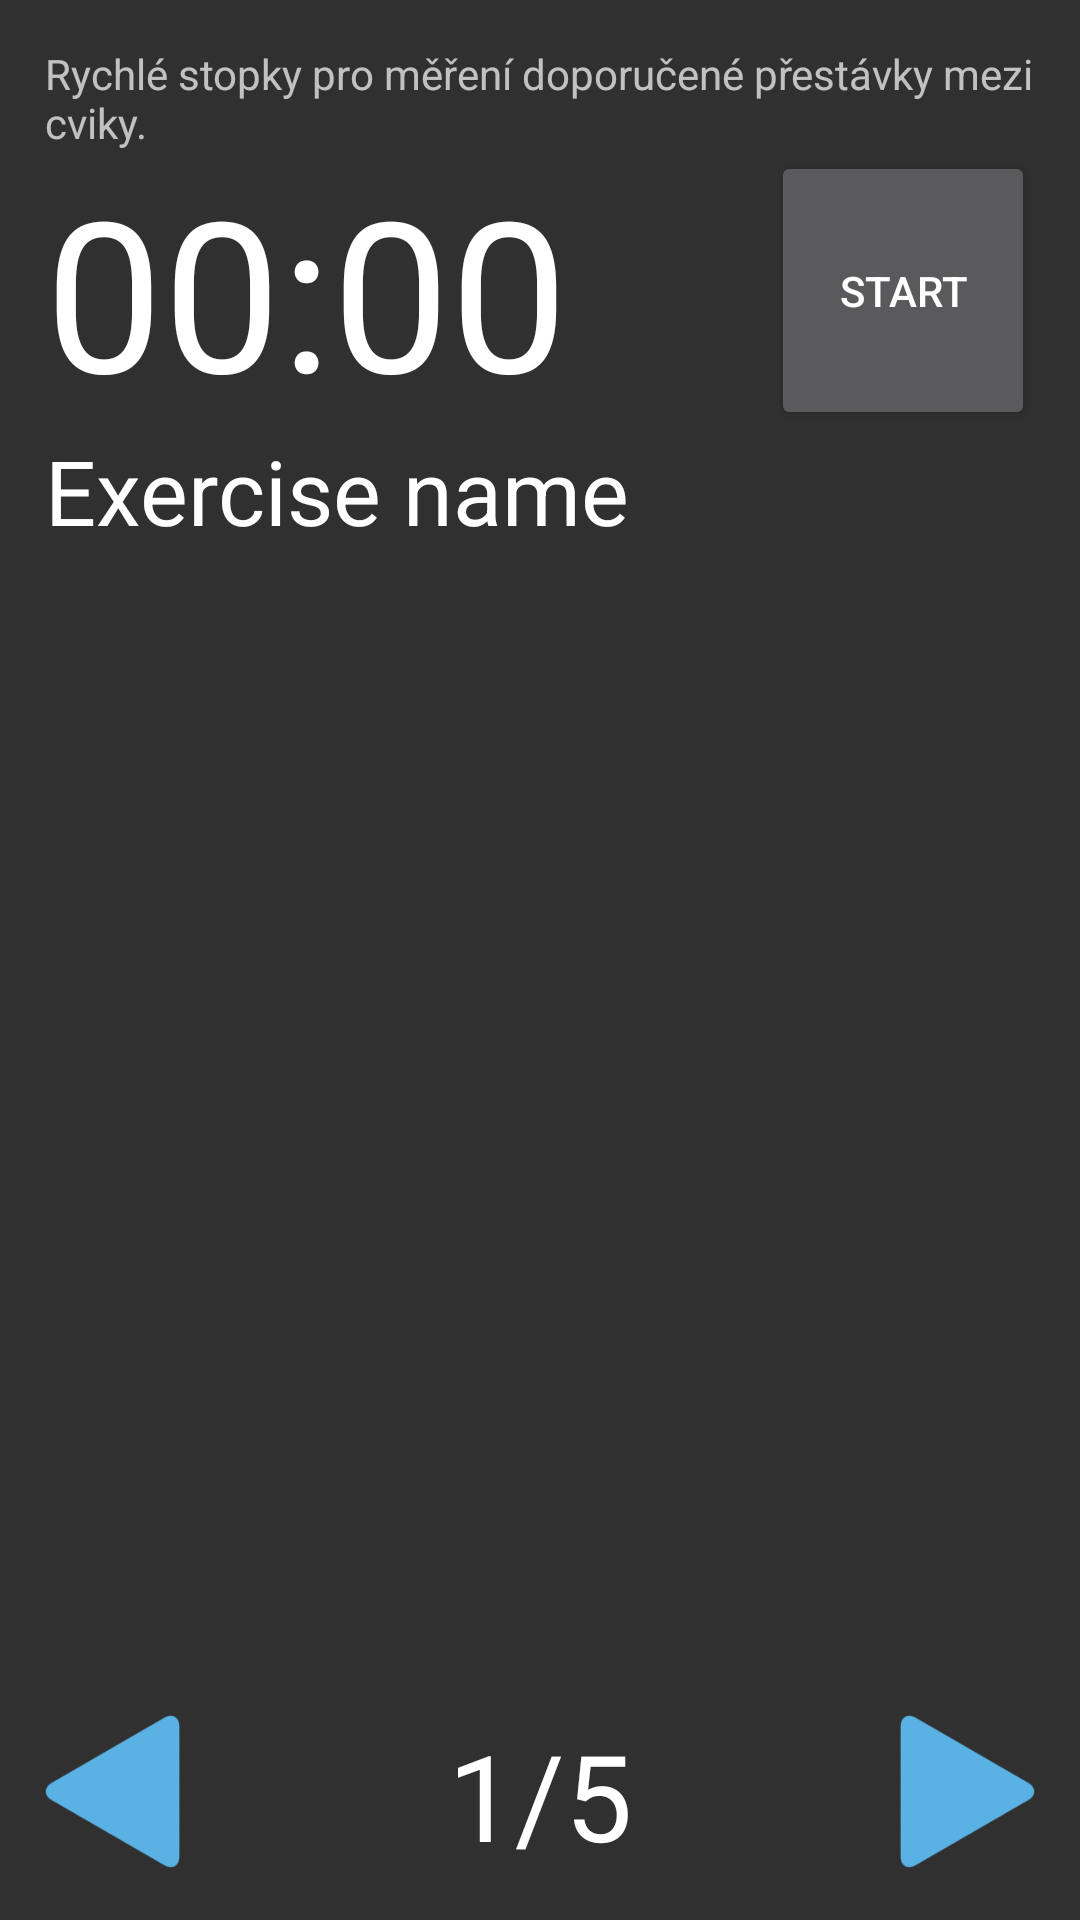

Write the Android layout XML for this screen, with the resource values it uses.
<!-- AndroidManifest.xml: application theme Theme.Example -->
<!-- res/layout/activity_workout_plan_start.xml -->
<RelativeLayout xmlns:android="http://schemas.android.com/apk/res/android"
    android:layout_width="match_parent"
    android:layout_height="match_parent"
    android:padding="15dp">

    <TextView
        android:layout_width="wrap_content"
        android:layout_height="wrap_content"
        android:textAppearance="?android:attr/textAppearanceSmall"
        android:text="@string/label_stopwatch_info"
        android:id="@+id/txt_stopwatch_info"
        android:layout_alignParentTop="true"
        android:layout_alignParentRight="true"
        android:layout_alignParentEnd="true" />

    <RelativeLayout
        android:layout_width="match_parent"
        android:layout_height="wrap_content"
        android:id="@+id/relativeLayout"
        android:layout_below="@+id/txt_stopwatch_info"
        android:layout_alignParentLeft="true"
        android:layout_alignParentStart="true">

        <Chronometer
            android:layout_width="wrap_content"
            android:layout_height="wrap_content"
            android:id="@+id/chronometer"
            android:layout_gravity="center_horizontal"
            android:textSize="70dp"
            android:textIsSelectable="false"
            android:layout_alignParentTop="true"
            android:layout_alignParentLeft="true"
            android:layout_alignParentStart="true" />

        <Button
            android:layout_width="wrap_content"
            android:layout_height="fill_parent"
            android:text="@string/btn_stopwatch_start"
            android:id="@+id/btn_chronometer"
            android:layout_alignBottom="@+id/chronometer"
            android:layout_alignParentRight="true"
            android:layout_alignParentEnd="true"
            android:onClick="onClickStopWatch" />

    </RelativeLayout>

    <TextView
        android:layout_width="match_parent"
        android:layout_height="wrap_content"
        android:textAppearance="?android:attr/textAppearanceLarge"
        android:text="Exercise name"
        android:id="@+id/txt_exercise_name"
        android:layout_gravity="center_horizontal"
        android:textSize="30dp"

        android:iconifiedByDefault="false"
        android:layout_below="@+id/relativeLayout"
        android:layout_alignParentLeft="true"
        android:layout_alignParentStart="true" />

    <RelativeLayout
        android:layout_width="match_parent"
        android:layout_height="wrap_content"
        android:id="@+id/layout_switch"
        android:layout_alignParentBottom="true">

        <ImageButton
            android:layout_width="45dp"
            android:layout_height="51dp"
            android:id="@+id/btn_exercise_next"
            android:background="@drawable/icon_forward"
            android:layout_alignParentTop="true"
            android:layout_alignParentRight="true"
            android:layout_alignParentEnd="true"
            android:onClick="onClickExerciseNext" />

        <ImageButton
            android:layout_width="45dp"
            android:layout_height="51dp"
            android:id="@+id/btn_exercise_prev"
            android:background="@drawable/icon_backward"
            android:layout_alignParentTop="true"
            android:layout_alignParentLeft="true"
            android:layout_alignParentStart="true"
            android:onClick="onClickExercisePrev" />

        <TextView
            android:layout_width="wrap_content"
            android:layout_height="wrap_content"
            android:textAppearance="?android:attr/textAppearanceLarge"
            android:text="1"
            android:id="@+id/txt_exercise_current"
            android:textSize="40dp"
            android:layout_centerVertical="true"
            android:layout_toLeftOf="@+id/textView11"
            android:layout_toStartOf="@+id/textView11" />

        <TextView
            android:layout_width="wrap_content"
            android:layout_height="wrap_content"
            android:textAppearance="?android:attr/textAppearanceLarge"
            android:text="/"
            android:id="@+id/textView11"
            android:textSize="40dp"
            android:layout_alignTop="@+id/txt_exercise_current"
            android:layout_centerHorizontal="true" />

        <TextView
            android:layout_width="wrap_content"
            android:layout_height="wrap_content"
            android:textAppearance="?android:attr/textAppearanceLarge"
            android:text="5"
            android:id="@+id/txt_exercise_count"
            android:textSize="40dp"
            android:layout_alignTop="@+id/txt_exercise_current"
            android:layout_toRightOf="@+id/textView11"
            android:layout_toEndOf="@+id/textView11" />

    </RelativeLayout>


    <ListView
        android:layout_width="wrap_content"
        android:layout_height="fill_parent"
        android:id="@+id/listView_sets"
        android:layout_below="@+id/txt_exercise_name"
        android:layout_above="@+id/layout_switch"
        android:layout_centerHorizontal="true"
        android:layout_marginTop="5dp"
        android:layout_marginBottom="5dp" />


</RelativeLayout>
<!-- resources referenced by this layout -->
<resources>
  <!-- drawable icon_backward: png bitmap (drawable, 2486 bytes) -->
  <!-- drawable icon_forward: png bitmap (drawable, 2565 bytes) -->
  <string name="btn_stopwatch_start">Start</string>
  <string name="label_stopwatch_info">Rychlé stopky pro měření doporučené přestávky mezi cviky.</string>
  <style name="Theme.Example" parent="@style/Theme.AppCompat">
          <item name="android:actionBarItemBackground">@drawable/selectable_background_example</item>
          <item name="android:popupMenuStyle">@style/PopupMenu.Example</item>
          <item name="android:dropDownListViewStyle">@style/DropDownListView.Example</item>
          <item name="android:actionBarTabStyle">@style/ActionBarTabStyle.Example</item>
          <item name="android:actionDropDownStyle">@style/DropDownNav.Example</item>
          <item name="android:actionBarStyle">@style/ActionBar.Transparent.Example</item>
          <item name="android:actionModeBackground">@drawable/cab_background_top_example</item>
          <item name="android:actionModeSplitBackground">@drawable/cab_background_bottom_example</item>
          <item name="android:actionModeCloseButtonStyle">@style/ActionButton.CloseMode.Example</item>
          
          
      </style>
  <style name="ActionBar.Transparent.Example" parent="@style/Widget.AppCompat.ActionBar">
          <item name="android:background">@drawable/ab_transparent_example</item>
          <item name="android:progressBarStyle">@style/ProgressBar.Example</item>
      </style>
</resources>
